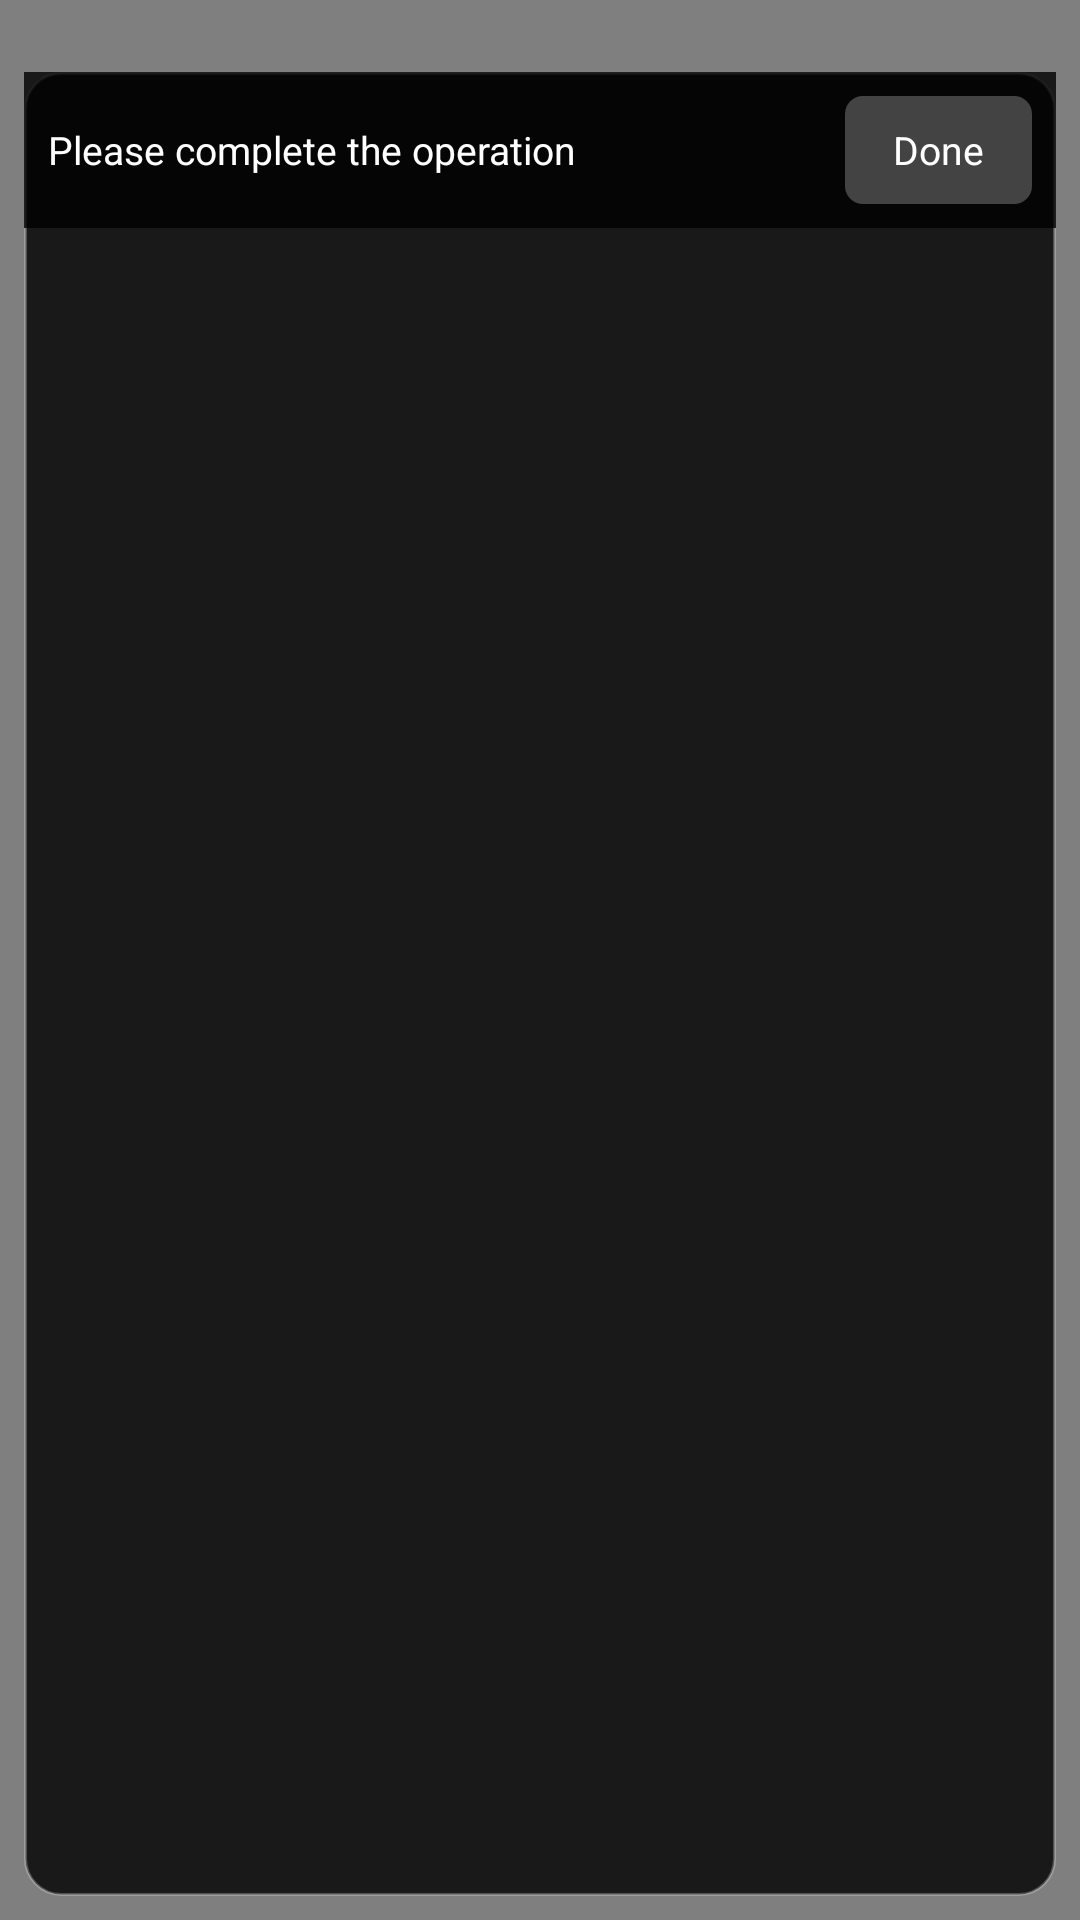

Layout XML and referenced resources for this Android screen:
<!-- AndroidManifest.xml: activity theme android:Theme.Translucent.NoTitleBar -->
<!-- res/layout/activity_agent_webview.xml -->
<?xml version="1.0" encoding="utf-8"?>
<FrameLayout xmlns:android="http://schemas.android.com/apk/res/android"
    android:layout_width="match_parent"
    android:layout_height="match_parent"
    android:background="#80000000">

    
    <LinearLayout
        android:layout_width="match_parent"
        android:layout_height="match_parent"
        android:orientation="vertical"
        android:layout_marginTop="24dp"
        android:layout_marginStart="8dp"
        android:layout_marginEnd="8dp"
        android:layout_marginBottom="8dp"
        android:background="@drawable/agent_floating_window_bg">

        
        <LinearLayout
            android:layout_width="match_parent"
            android:layout_height="wrap_content"
            android:orientation="horizontal"
            android:gravity="center_vertical"
            android:background="#CC000000"
            android:padding="8dp">

            <TextView
                android:id="@+id/textViewHint"
                android:layout_width="0dp"
                android:layout_height="wrap_content"
                android:layout_weight="1"
                android:text="Please complete the operation"
                android:textColor="#FFFFFF"
                android:textSize="13sp"
                android:maxLines="2"
                android:ellipsize="end" />

            <Button
                android:id="@+id/buttonDone"
                android:layout_width="wrap_content"
                android:layout_height="36dp"
                android:text="Done"
                android:textSize="13sp"
                android:textColor="#FFFFFF"
                android:background="@drawable/agent_button_bg"
                android:paddingStart="16dp"
                android:paddingEnd="16dp"
                android:layout_marginStart="8dp" />
        </LinearLayout>

        
        <FrameLayout
            android:id="@+id/webViewContainer"
            android:layout_width="match_parent"
            android:layout_height="0dp"
            android:layout_weight="1" />
    </LinearLayout>
</FrameLayout>
<!-- resources referenced by this layout -->
<resources>
  <!-- drawable agent_button_bg (drawable) -->
  <?xml version="1.0" encoding="utf-8"?>
  <shape xmlns:android="http://schemas.android.com/apk/res/android"
      android:shape="rectangle">
      <solid android:color="#40FFFFFF" />
      <corners android:radius="6dp" />
  </shape>
  <!-- drawable agent_floating_window_bg (drawable) -->
  <?xml version="1.0" encoding="utf-8"?>
  <shape xmlns:android="http://schemas.android.com/apk/res/android"
      android:shape="rectangle">
      <solid android:color="#CC000000" />
      <corners android:radius="12dp" />
      <stroke
          android:width="1dp"
          android:color="#40FFFFFF" />
  </shape>
</resources>
